Run: headless pygame with SDL's dummy video driver; simulated clock (each Clock.tick advances the game by its frame time, no real sleeping); random seed 0; keys injected as events and as key.get_pressed() state; no mouse input.
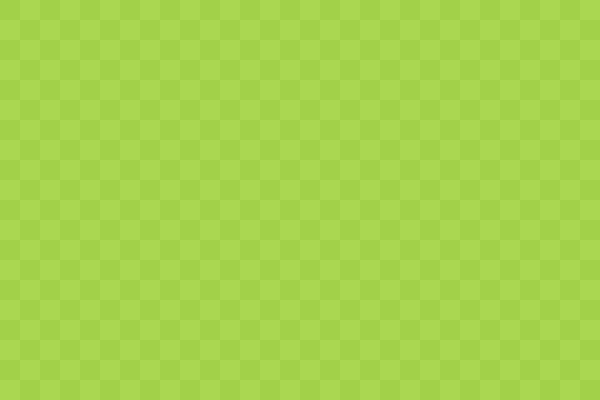
Frame 1 of 4 · flips 1–60 · no input
Frame 2 of 4 · flips 61–180 · tapped SPACE, RETURN · held RIGHT (→), D · screen unchanged from frame 1, image omitted
Frame 3 of 4 · flips 181–300 · held DOWN (↓), S · screen unchanged from frame 2, image omitted
Frame 4 of 4 · flips 301–420 · held LEFT (←), A, UP (↑), W · screen unchanged from frame 3, image omitted

The pygame program that drew these frames:

#Importando a biblioteca Pygame 
from sys import exit
import pygame
from pygame.locals import *

#-----1. Criando a Janela------
pygame.init() #Inicializa o Pygame

#1--Configura as dimenções da janela e cria a tela
LARGURA = 600
ALTURA = 400
tela = pygame.display.set_mode((LARGURA,ALTURA))
#1--Definindo título do jogo 
pygame.display.set_caption("Snake Game")

#1--Cria o relógio para controlar os FPS
relogio = pygame.time.Clock()

#-----2. Definindo o tamnho dos blocos e o fundo-----
GRAMADO_TAM = 20 # Largura x Altura em pixels
FUNDO = (170,215,81) #(R,G,B)
COR_GRAMA = (162,209,73)

#-----4. A estrutura e o Estado Inicial da Cobra------
inicio = [
    pygame.Rect(x,200,GRAMADO_TAM,GRAMADO_TAM)
    for x in (80,60,40)
]
cobra = inicio.copy()

#-----5. Movimento Automático da Cobra------
velocidade_x = GRAMADO_TAM
velocidade_y = 0

#1--Lopping que mantém a janela aberta
rodando = True
while rodando:
    for evento in pygame.event.get():
        if evento.type == QUIT:
            rodando = False

    #-----6. Controles do teclado------
        elif evento.type == KEYDOWN:
            if (evento.key == K_LEFT or evento.key == K_a) and velocidade_x == 0:
                velocidade_x = -GRAMADO_TAM
                velocidade_y = 0
            elif (evento.key == K_RIGHT or evento.key == K_d) and velocidade_x == 0:
                velocidade_x = GRAMADO_TAM
                velocidade_y = 0
            elif (evento.key == K_UP or evento.key == K_w) and velocidade_y == 0:
                velocidade_x = 0
                velocidade_y = -GRAMADO_TAM
            elif (evento.key == K_DOWN or evento.key == K_s) and velocidade_y == 0:
                velocidade_x = 0
                velocidade_y = GRAMADO_TAM

    #5--Atualizando a Posição da Cobra
    cabeca = pygame.Rect(
        cobra[0].x + velocidade_x,
        cobra[0].y + velocidade_y,
        GRAMADO_TAM,
        GRAMADO_TAM
    )
    cobra.insert(0,cabeca) #Incere novo elemento na cabeça
    cobra.pop() #Remove o último da lista cobra

    #2--Pintando toda a tela com a cor de fundo
    tela.fill(FUNDO)

    #-----3. Desenhando o Fundo Quadriculado (Grama)------
    for x in range(0,LARGURA,GRAMADO_TAM):
        for y in range(x % 40, ALTURA, 40):
            pygame.draw.rect(
                tela,
                COR_GRAMA,
                (x,y,GRAMADO_TAM,GRAMADO_TAM)
            )
    #4--Desenhando na tela a cobra
    for parte in cobra:
        pygame.draw.rect(
            tela, 
            "Purple",
            parte,0,6
        )

    #1--Atualiza o que aparece na tela
    pygame.display.flip()

    #1--Mantém a taxa de 10 quadros por segundo
    relogio.tick(5)

#1--Encerra o pygame corretamente
pygame.quit()
exit()
